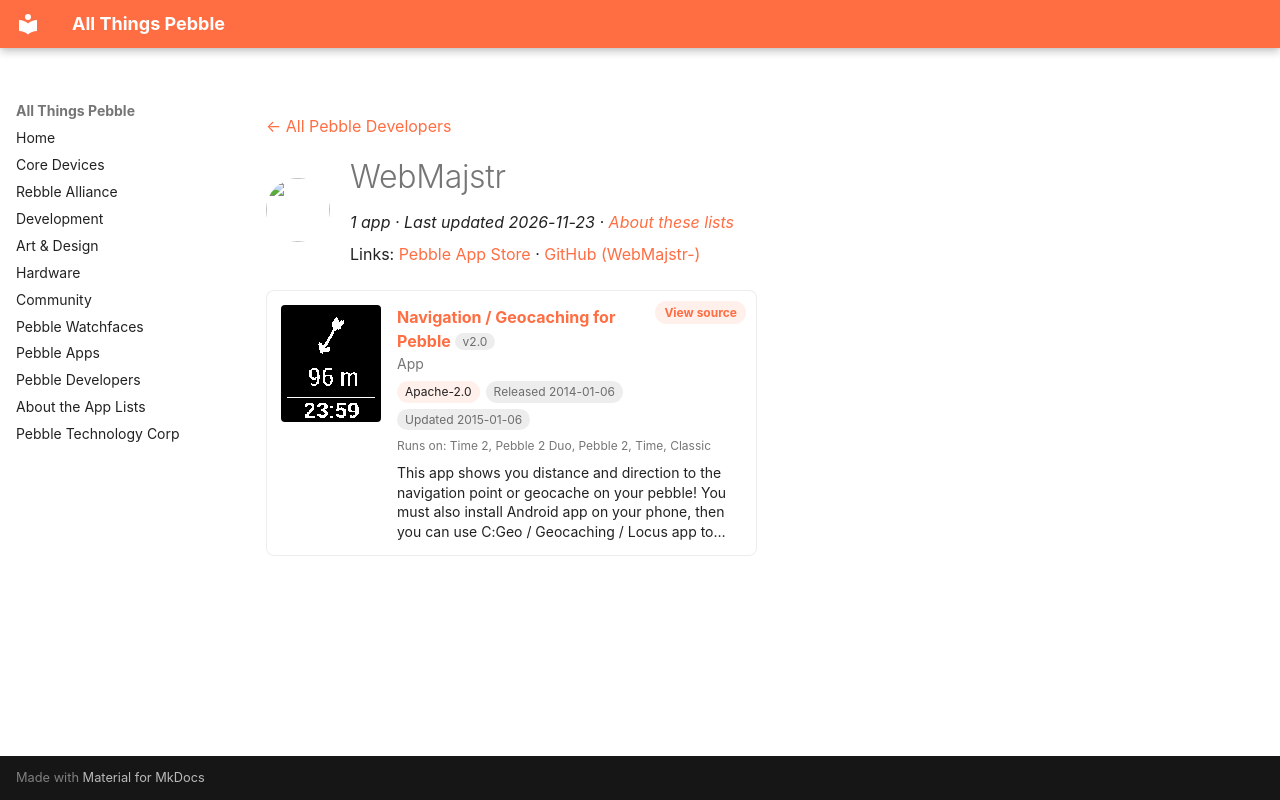

repository: saltedlolly/all-things-pebble · page: developers/webmajstr.html · generator: mkdocs

---
title: "WebMajstr"
hide:
  - toc
---

<!-- Generated by scripts/update_app_directory.py: do not edit by hand -->
[← All Pebble Developers](../developers.md)

<div class="dev-header" markdown>
<img class="dev-avatar" src="https://github.com/WebMajstr-.png?size=128" alt="" width="64" height="64" loading="lazy" onerror="this.remove()">
<div class="dev-intro" markdown>

# WebMajstr

*1 app · Last updated 2026-11-23 · [About these lists](../about-app-lists.md)*

Links: [Pebble App Store](https://apps.repebble.com/apps/dev/webmajstr_52b9bb46a1d2df2862000099) · [GitHub (WebMajstr-)](https://github.com/WebMajstr-)

</div>
</div>

<div class="app-grid dev-apps" data-search-exclude>
<div class="app-card" data-type="watchapp" data-title="navigation / geocaching for pebble" data-released="2014-01-06" data-updated="2015-01-06">
<a class="app-shot" href="https://apps.repebble.com/52cb3d92b13828a9e4000090" data-search-exclude><img src="../images/apps/52cb3d92b13828a9e4000090.png" alt="Navigation / Geocaching for Pebble" loading="lazy"></a>
<div class="app-info">
<h2 class="app-name" id="app-52cb3d92b13828a9e4000090"><a href="https://apps.repebble.com/52cb3d92b13828a9e4000090">Navigation / Geocaching for Pebble</a> <span class="app-version" title="Latest version" data-search-exclude>v2.0</span></h2>
<a class="app-source" href="https://github.com/WebMajstr-/pebble-cgeo" title="Source code" data-search-exclude>View source</a>
<div class="app-dev">App</div>
<div class="app-tags" data-search-exclude><span class="app-licence" title="Licence">Apache-2.0</span> <span title="First published in the app store">Released 2014-01-06</span> <span title="Latest release in the app store">Updated 2015-01-06</span></div>
<div class="app-watches" title="Supported watches" data-search-exclude>Runs on: Time 2, Pebble 2 Duo, Pebble 2, Time, Classic</div>
<p class="app-desc">This app shows you distance and direction to the navigation point or geocache on your pebble! You must also install Android app on your phone, then you can use C:Geo / Geocaching / Locus app to…</p>
</div>
</div>
</div>
